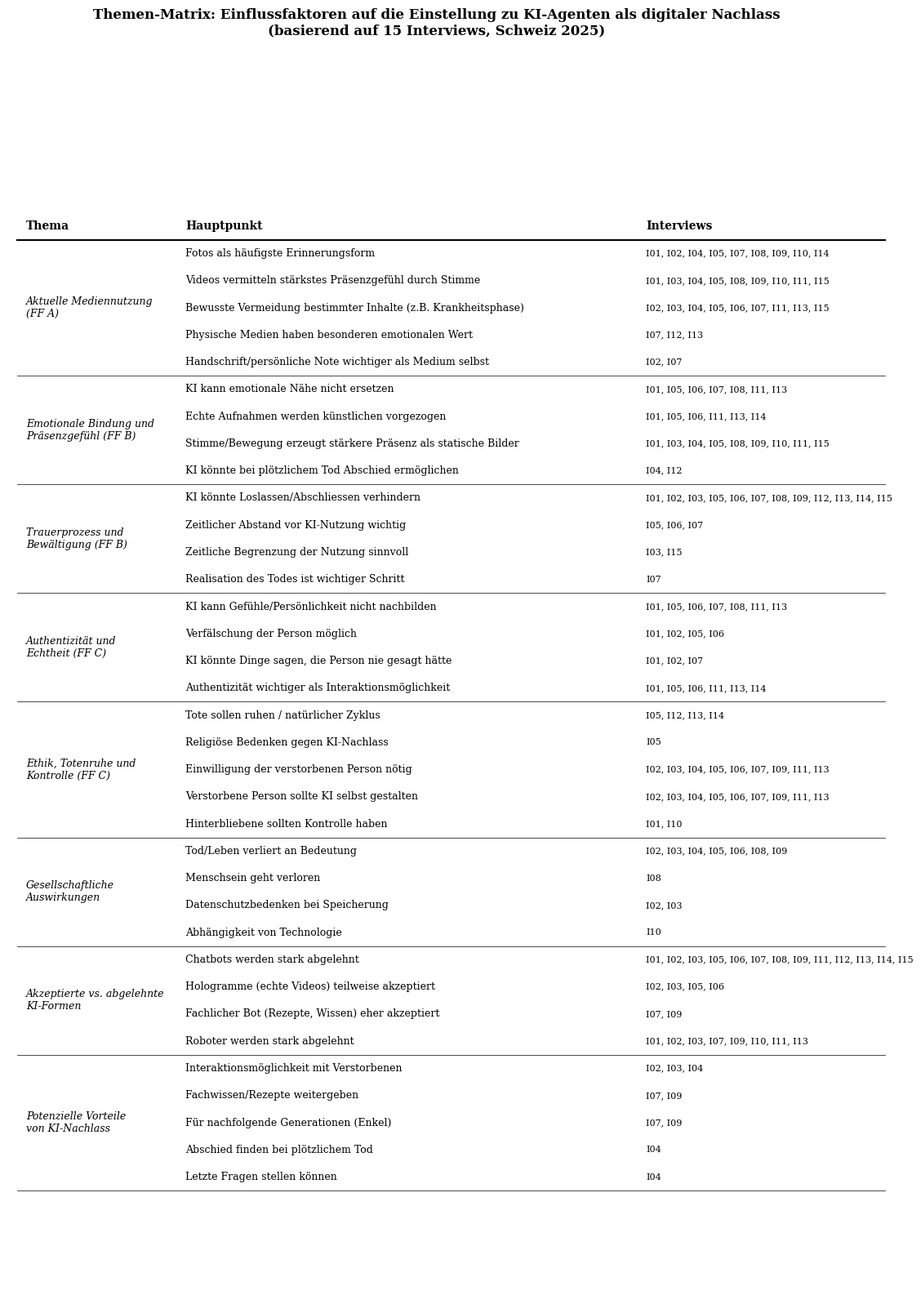

The matplotlib source for this figure: (Note: this script raises an exception after producing the figure.)
# -*- coding: utf-8 -*-
"""
Themen-Matrix im LaTeX-Style (wie akademische Paper)
Saubere Tabelle mit horizontalen Linien bei Themenwechsel
"""

import matplotlib.pyplot as plt
import matplotlib.patches as patches
from matplotlib.lines import Line2D
import numpy as np

# Matplotlib Einstellungen für serifen-Font (wie LaTeX)
plt.rcParams['font.family'] = 'serif'
plt.rcParams['font.serif'] = ['Times New Roman', 'DejaVu Serif', 'Georgia']
plt.rcParams['axes.unicode_minus'] = False

print("Erstelle Themen-Matrix im LaTeX-Style...")

# Daten gruppiert nach Themen
themes_data = [
    {
        'theme': 'Aktuelle Mediennutzung\n(FF A)',
        'points': [
            ('Fotos als häufigste Erinnerungsform', 'I01, I02, I04, I05, I07, I08, I09, I10, I14'),
            ('Videos vermitteln stärkstes Präsenzgefühl durch Stimme', 'I01, I03, I04, I05, I08, I09, I10, I11, I15'),
            ('Bewusste Vermeidung bestimmter Inhalte (z.B. Krankheitsphase)', 'I02, I03, I04, I05, I06, I07, I11, I13, I15'),
            ('Physische Medien haben besonderen emotionalen Wert', 'I07, I12, I13'),
            ('Handschrift/persönliche Note wichtiger als Medium selbst', 'I02, I07'),
        ]
    },
    {
        'theme': 'Emotionale Bindung und\nPräsenzgefühl (FF B)',
        'points': [
            ('KI kann emotionale Nähe nicht ersetzen', 'I01, I05, I06, I07, I08, I11, I13'),
            ('Echte Aufnahmen werden künstlichen vorgezogen', 'I01, I05, I06, I11, I13, I14'),
            ('Stimme/Bewegung erzeugt stärkere Präsenz als statische Bilder', 'I01, I03, I04, I05, I08, I09, I10, I11, I15'),
            ('KI könnte bei plötzlichem Tod Abschied ermöglichen', 'I04, I12'),
        ]
    },
    {
        'theme': 'Trauerprozess und\nBewältigung (FF B)',
        'points': [
            ('KI könnte Loslassen/Abschliessen verhindern', 'I01, I02, I03, I05, I06, I07, I08, I09, I12, I13, I14, I15'),
            ('Zeitlicher Abstand vor KI-Nutzung wichtig', 'I05, I06, I07'),
            ('Zeitliche Begrenzung der Nutzung sinnvoll', 'I03, I15'),
            ('Realisation des Todes ist wichtiger Schritt', 'I07'),
        ]
    },
    {
        'theme': 'Authentizität und\nEchtheit (FF C)',
        'points': [
            ('KI kann Gefühle/Persönlichkeit nicht nachbilden', 'I01, I05, I06, I07, I08, I11, I13'),
            ('Verfälschung der Person möglich', 'I01, I02, I05, I06'),
            ('KI könnte Dinge sagen, die Person nie gesagt hätte', 'I01, I02, I07'),
            ('Authentizität wichtiger als Interaktionsmöglichkeit', 'I01, I05, I06, I11, I13, I14'),
        ]
    },
    {
        'theme': 'Ethik, Totenruhe und\nKontrolle (FF C)',
        'points': [
            ('Tote sollen ruhen / natürlicher Zyklus', 'I05, I12, I13, I14'),
            ('Religiöse Bedenken gegen KI-Nachlass', 'I05'),
            ('Einwilligung der verstorbenen Person nötig', 'I02, I03, I04, I05, I06, I07, I09, I11, I13'),
            ('Verstorbene Person sollte KI selbst gestalten', 'I02, I03, I04, I05, I06, I07, I09, I11, I13'),
            ('Hinterbliebene sollten Kontrolle haben', 'I01, I10'),
        ]
    },
    {
        'theme': 'Gesellschaftliche\nAuswirkungen',
        'points': [
            ('Tod/Leben verliert an Bedeutung', 'I02, I03, I04, I05, I06, I08, I09'),
            ('Menschsein geht verloren', 'I08'),
            ('Datenschutzbedenken bei Speicherung', 'I02, I03'),
            ('Abhängigkeit von Technologie', 'I10'),
        ]
    },
    {
        'theme': 'Akzeptierte vs. abgelehnte\nKI-Formen',
        'points': [
            ('Chatbots werden stark abgelehnt', 'I01, I02, I03, I05, I06, I07, I08, I09, I11, I12, I13, I14, I15'),
            ('Hologramme (echte Videos) teilweise akzeptiert', 'I02, I03, I05, I06'),
            ('Fachlicher Bot (Rezepte, Wissen) eher akzeptiert', 'I07, I09'),
            ('Roboter werden stark abgelehnt', 'I01, I02, I03, I07, I09, I10, I11, I13'),
        ]
    },
    {
        'theme': 'Potenzielle Vorteile\nvon KI-Nachlass',
        'points': [
            ('Interaktionsmöglichkeit mit Verstorbenen', 'I02, I03, I04'),
            ('Fachwissen/Rezepte weitergeben', 'I07, I09'),
            ('Für nachfolgende Generationen (Enkel)', 'I07, I09'),
            ('Abschied finden bei plötzlichem Tod', 'I04'),
            ('Letzte Fragen stellen können', 'I04'),
        ]
    },
]

# Berechne Gesamtzahl der Zeilen
total_rows = sum(len(t['points']) for t in themes_data)
print(f"Gesamtzahl Zeilen: {total_rows}")

# Figure erstellen
fig, ax = plt.subplots(figsize=(14, 18))
ax.set_xlim(0, 1)
ax.set_ylim(0, 1)
ax.axis('off')

# Spaltenbreiten und Positionen
col_widths = [0.18, 0.52, 0.28]
col_starts = [0.01, 0.19, 0.71]

# Zeilenhöhe
row_height = 0.024
header_height = 0.025
y_start = 0.95

# Titel
fig.suptitle('Themen-Matrix: Einflussfaktoren auf die Einstellung zu KI-Agenten als digitaler Nachlass\n(basierend auf 15 Interviews, Schweiz 2025)',
             fontsize=12, fontweight='bold', y=0.98, family='serif')

# Header zeichnen
y = y_start
headers = ['Thema', 'Hauptpunkt', 'Interviews']
for i, header in enumerate(headers):
    ax.text(col_starts[i] + 0.01, y - header_height/2, header,
            fontsize=10, fontweight='bold', va='center', family='serif')

# Dicke Linie unter Header
y -= header_height
ax.plot([0.01, 0.99], [y, y], 'k-', linewidth=1.5)

# Daten zeichnen
for theme_idx, theme_data in enumerate(themes_data):
    theme_name = theme_data['theme']
    points = theme_data['points']

    # Dünne Linie vor jedem Thema (ausser erstem)
    if theme_idx > 0:
        ax.plot([0.01, 0.99], [y, y], 'k-', linewidth=0.5)

    # Thema-Text (kursiv, nur bei erster Zeile des Themas)
    theme_rows = len(points)
    theme_y_center = y - (theme_rows * row_height) / 2

    # Für mehrzeilige Themen
    ax.text(col_starts[0] + 0.01, theme_y_center, theme_name.replace('\n', '\n'),
            fontsize=9, fontstyle='italic', va='center', family='serif',
            linespacing=1.2)

    # Hauptpunkte und Interviews
    for point_idx, (hauptpunkt, interviews) in enumerate(points):
        row_y = y - row_height/2

        # Hauptpunkt
        ax.text(col_starts[1] + 0.01, row_y, hauptpunkt,
                fontsize=9, va='center', family='serif')

        # Interviews
        ax.text(col_starts[2] + 0.01, row_y, interviews,
                fontsize=8, va='center', family='serif')

        y -= row_height

# Linie ganz unten
ax.plot([0.01, 0.99], [y, y], 'k-', linewidth=0.5)

plt.savefig('output_charts/09_Themen_Matrix_Tabelle.png', dpi=300, bbox_inches='tight',
            facecolor='white', edgecolor='none')
plt.close()

print("LaTeX-Style Tabelle erstellt: output_charts/09_Themen_Matrix_Tabelle.png")


# ============================================================================
# MARKDOWN VERSION
# ============================================================================

markdown_content = """# Themen-Matrix: Einflussfaktoren auf die Einstellung zu KI-Agenten als digitaler Nachlass

*Basierend auf 15 Interviews, Schweiz 2025*

---

| Thema | Hauptpunkt | Interviews |
|-------|------------|------------|
| *Aktuelle Mediennutzung (FF A)* | Fotos als häufigste Erinnerungsform | I01, I02, I04, I05, I07, I08, I09, I10, I14 |
| | Videos vermitteln stärkstes Präsenzgefühl durch Stimme | I01, I03, I04, I05, I08, I09, I10, I11, I15 |
| | Bewusste Vermeidung bestimmter Inhalte (z.B. Krankheitsphase) | I02, I03, I04, I05, I06, I07, I11, I13, I15 |
| | Physische Medien haben besonderen emotionalen Wert | I07, I12, I13 |
| | Handschrift/persönliche Note wichtiger als Medium selbst | I02, I07 |
| *Emotionale Bindung und Präsenzgefühl (FF B)* | KI kann emotionale Nähe nicht ersetzen | I01, I05, I06, I07, I08, I11, I13 |
| | Echte Aufnahmen werden künstlichen vorgezogen | I01, I05, I06, I11, I13, I14 |
| | Stimme/Bewegung erzeugt stärkere Präsenz als statische Bilder | I01, I03, I04, I05, I08, I09, I10, I11, I15 |
| | KI könnte bei plötzlichem Tod Abschied ermöglichen | I04, I12 |
| *Trauerprozess und Bewältigung (FF B)* | KI könnte Loslassen/Abschliessen verhindern | I01, I02, I03, I05, I06, I07, I08, I09, I12, I13, I14, I15 |
| | Zeitlicher Abstand vor KI-Nutzung wichtig | I05, I06, I07 |
| | Zeitliche Begrenzung der Nutzung sinnvoll | I03, I15 |
| | Realisation des Todes ist wichtiger Schritt | I07 |
| *Authentizität und Echtheit (FF C)* | KI kann Gefühle/Persönlichkeit nicht nachbilden | I01, I05, I06, I07, I08, I11, I13 |
| | Verfälschung der Person möglich | I01, I02, I05, I06 |
| | KI könnte Dinge sagen, die Person nie gesagt hätte | I01, I02, I07 |
| | Authentizität wichtiger als Interaktionsmöglichkeit | I01, I05, I06, I11, I13, I14 |
| *Ethik, Totenruhe und Kontrolle (FF C)* | Tote sollen ruhen / natürlicher Zyklus | I05, I12, I13, I14 |
| | Religiöse Bedenken gegen KI-Nachlass | I05 |
| | Einwilligung der verstorbenen Person nötig | I02, I03, I04, I05, I06, I07, I09, I11, I13 |
| | Verstorbene Person sollte KI selbst gestalten | I02, I03, I04, I05, I06, I07, I09, I11, I13 |
| | Hinterbliebene sollten Kontrolle haben | I01, I10 |
| *Gesellschaftliche Auswirkungen* | Tod/Leben verliert an Bedeutung | I02, I03, I04, I05, I06, I08, I09 |
| | Menschsein geht verloren | I08 |
| | Datenschutzbedenken bei Speicherung | I02, I03 |
| | Abhängigkeit von Technologie | I10 |
| *Akzeptierte vs. abgelehnte KI-Formen* | Chatbots werden stark abgelehnt | I01, I02, I03, I05, I06, I07, I08, I09, I11, I12, I13, I14, I15 |
| | Hologramme (echte Videos) teilweise akzeptiert | I02, I03, I05, I06 |
| | Fachlicher Bot (Rezepte, Wissen) eher akzeptiert | I07, I09 |
| | Roboter werden stark abgelehnt | I01, I02, I03, I07, I09, I10, I11, I13 |
| *Potenzielle Vorteile von KI-Nachlass* | Interaktionsmöglichkeit mit Verstorbenen | I02, I03, I04 |
| | Fachwissen/Rezepte weitergeben | I07, I09 |
| | Für nachfolgende Generationen (Enkel) | I07, I09 |
| | Abschied finden bei plötzlichem Tod | I04 |
| | Letzte Fragen stellen können | I04 |

---

## Zusammenfassung der Themen

### FF A: Aktuelle Mediennutzung
- **Fotos** sind das häufigste Medium (9/15)
- **Videos mit Stimme** vermitteln das stärkste Präsenzgefühl (9/15)
- Viele vermeiden bewusst bestimmte Inhalte wie Krankheitsphasen

### FF B: KI vs. Klassische Erinnerungen
- KI kann emotionale Nähe nicht ersetzen (7/15)
- Bedenken: KI könnte Loslassen/Abschliessen verhindern (12/15)
- Einziger klarer Vorteil: Abschied bei plötzlichem Tod (I04)

### FF C: Authentizität, Grenzen, Kontrolle
- Authentizität ist zentral - KI kann Persönlichkeit nicht nachbilden (7/15)
- Einwilligung der verstorbenen Person wird als nötig erachtet (9/15)
- Totenruhe-Bedenken bei 4/15 Personen
"""

with open('output_charts/09_Themen_Matrix_Tabelle.md', 'w', encoding='utf-8') as f:
    f.write(markdown_content)

print("Markdown Version erstellt: output_charts/09_Themen_Matrix_Tabelle.md")
print("\nFertig!")
